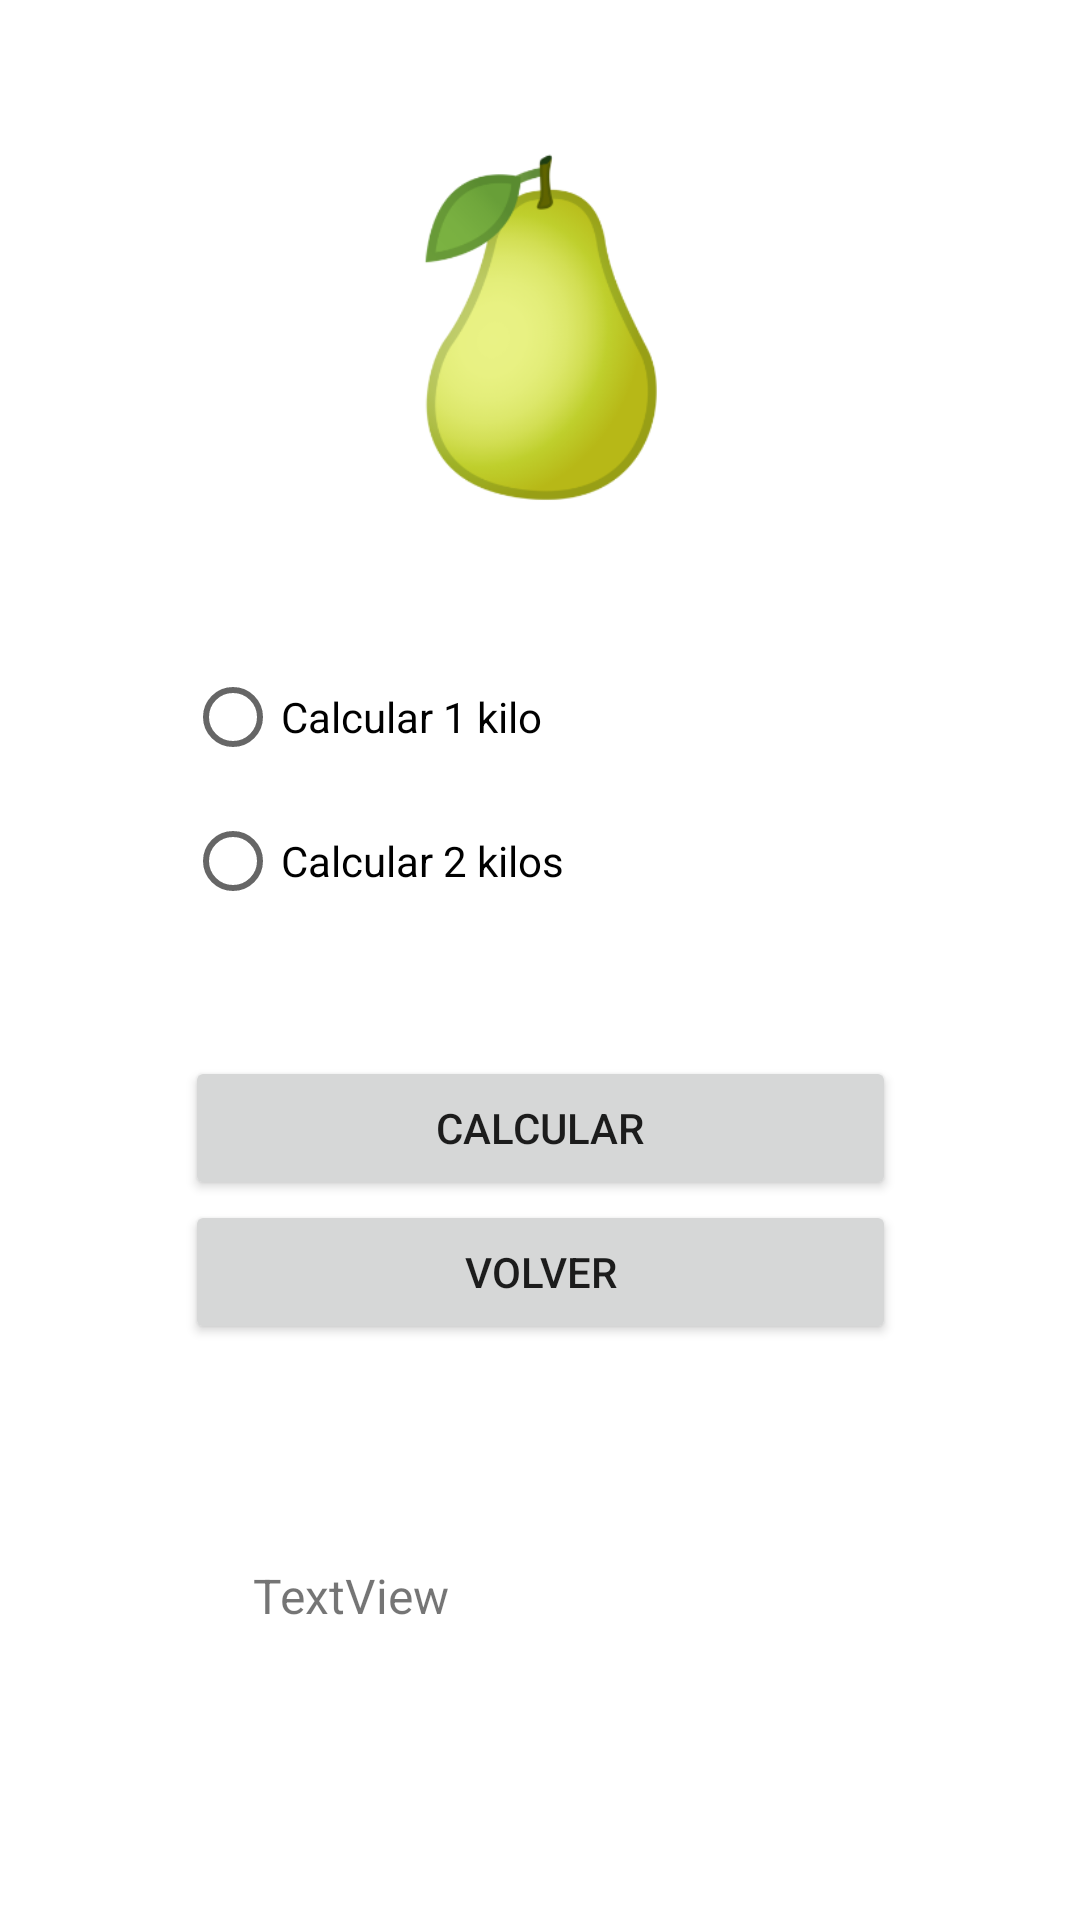

Android layout source for this screen:
<!-- AndroidManifest.xml: application theme Theme.WidgetsStgo_MariaJofre -->
<!-- res/layout/activity_productos.xml -->
<?xml version="1.0" encoding="utf-8"?>
<androidx.constraintlayout.widget.ConstraintLayout xmlns:android="http://schemas.android.com/apk/res/android"
    xmlns:app="http://schemas.android.com/apk/res-auto"
    xmlns:tools="http://schemas.android.com/tools"
    android:layout_width="match_parent"
    android:layout_height="match_parent"
    tools:context=".Productos_act">

    <ImageView
        android:id="@+id/imageView2"
        android:layout_width="162dp"
        android:layout_height="123dp"
        android:layout_marginTop="48dp"
        app:layout_constraintEnd_toEndOf="parent"
        app:layout_constraintHorizontal_bias="0.497"
        app:layout_constraintStart_toStartOf="parent"
        app:layout_constraintTop_toTopOf="parent"
        app:srcCompat="@drawable/pera" />

    <RadioGroup
        android:id="@+id/radioGroup"
        android:layout_width="237dp"
        android:layout_height="109dp"
        android:layout_marginTop="44dp"
        app:layout_constraintEnd_toEndOf="parent"
        app:layout_constraintStart_toStartOf="parent"
        app:layout_constraintTop_toBottomOf="@+id/imageView2">

        <RadioButton
            android:id="@+id/rb1"
            android:layout_width="match_parent"
            android:layout_height="wrap_content"
            android:text="Calcular 1 kilo" />

        <RadioButton
            android:id="@+id/rb2"
            android:layout_width="match_parent"
            android:layout_height="wrap_content"
            android:minHeight="48dp"
            android:text="Calcular 2 kilos" />
    </RadioGroup>

    <LinearLayout
        android:id="@+id/linearLayout2"
        android:layout_width="237dp"
        android:layout_height="121dp"
        android:layout_marginTop="28dp"
        android:orientation="vertical"
        app:layout_constraintEnd_toEndOf="parent"
        app:layout_constraintStart_toStartOf="parent"
        app:layout_constraintTop_toBottomOf="@+id/radioGroup">

        <Button
            android:id="@+id/button3"
            android:layout_width="match_parent"
            android:layout_height="wrap_content"
            android:onClick="Calcular"
            android:text="CALCULAR" />

        <Button
            android:id="@+id/button4"
            android:layout_width="match_parent"
            android:layout_height="wrap_content"
            android:onClick="Volver"
            android:text="VOLVER" />
    </LinearLayout>

    <TextView
        android:id="@+id/tv1"
        android:layout_width="190dp"
        android:layout_height="63dp"
        android:layout_marginTop="48dp"
        android:text="TextView"
        android:textSize="16sp"
        app:layout_constraintBottom_toBottomOf="parent"
        app:layout_constraintEnd_toEndOf="parent"
        app:layout_constraintHorizontal_bias="0.497"
        app:layout_constraintStart_toStartOf="parent"
        app:layout_constraintTop_toBottomOf="@+id/linearLayout2"
        app:layout_constraintVertical_bias="0.0" />

</androidx.constraintlayout.widget.ConstraintLayout>
<!-- resources referenced by this layout -->
<resources>
  <!-- drawable pera: png bitmap (drawable, 29156 bytes) -->
  <style name="Theme.WidgetsStgo_MariaJofre" parent="Theme.MaterialComponents.DayNight.DarkActionBar">
          
          <item name="colorPrimary">@color/purple_500</item>
          <item name="colorPrimaryVariant">@color/purple_700</item>
          <item name="colorOnPrimary">@color/white</item>
          
          <item name="colorSecondary">@color/teal_200</item>
          <item name="colorSecondaryVariant">@color/teal_700</item>
          <item name="colorOnSecondary">@color/black</item>
          
          <item name="android:statusBarColor" tools:targetApi="l">?attr/colorPrimaryVariant</item>
          
      </style>
  <!-- not gathered from this repository: default colours our renderer supplied (Android Studio template values) -->
  <color name="purple_500">#FF6200EE</color>
  <color name="purple_700">#FF3700B3</color>
  <color name="teal_200">#FF03DAC5</color>
  <color name="teal_700">#FF018786</color>
  <color name="black">#FF000000</color>
  <color name="white">#FFFFFFFF</color>
</resources>
